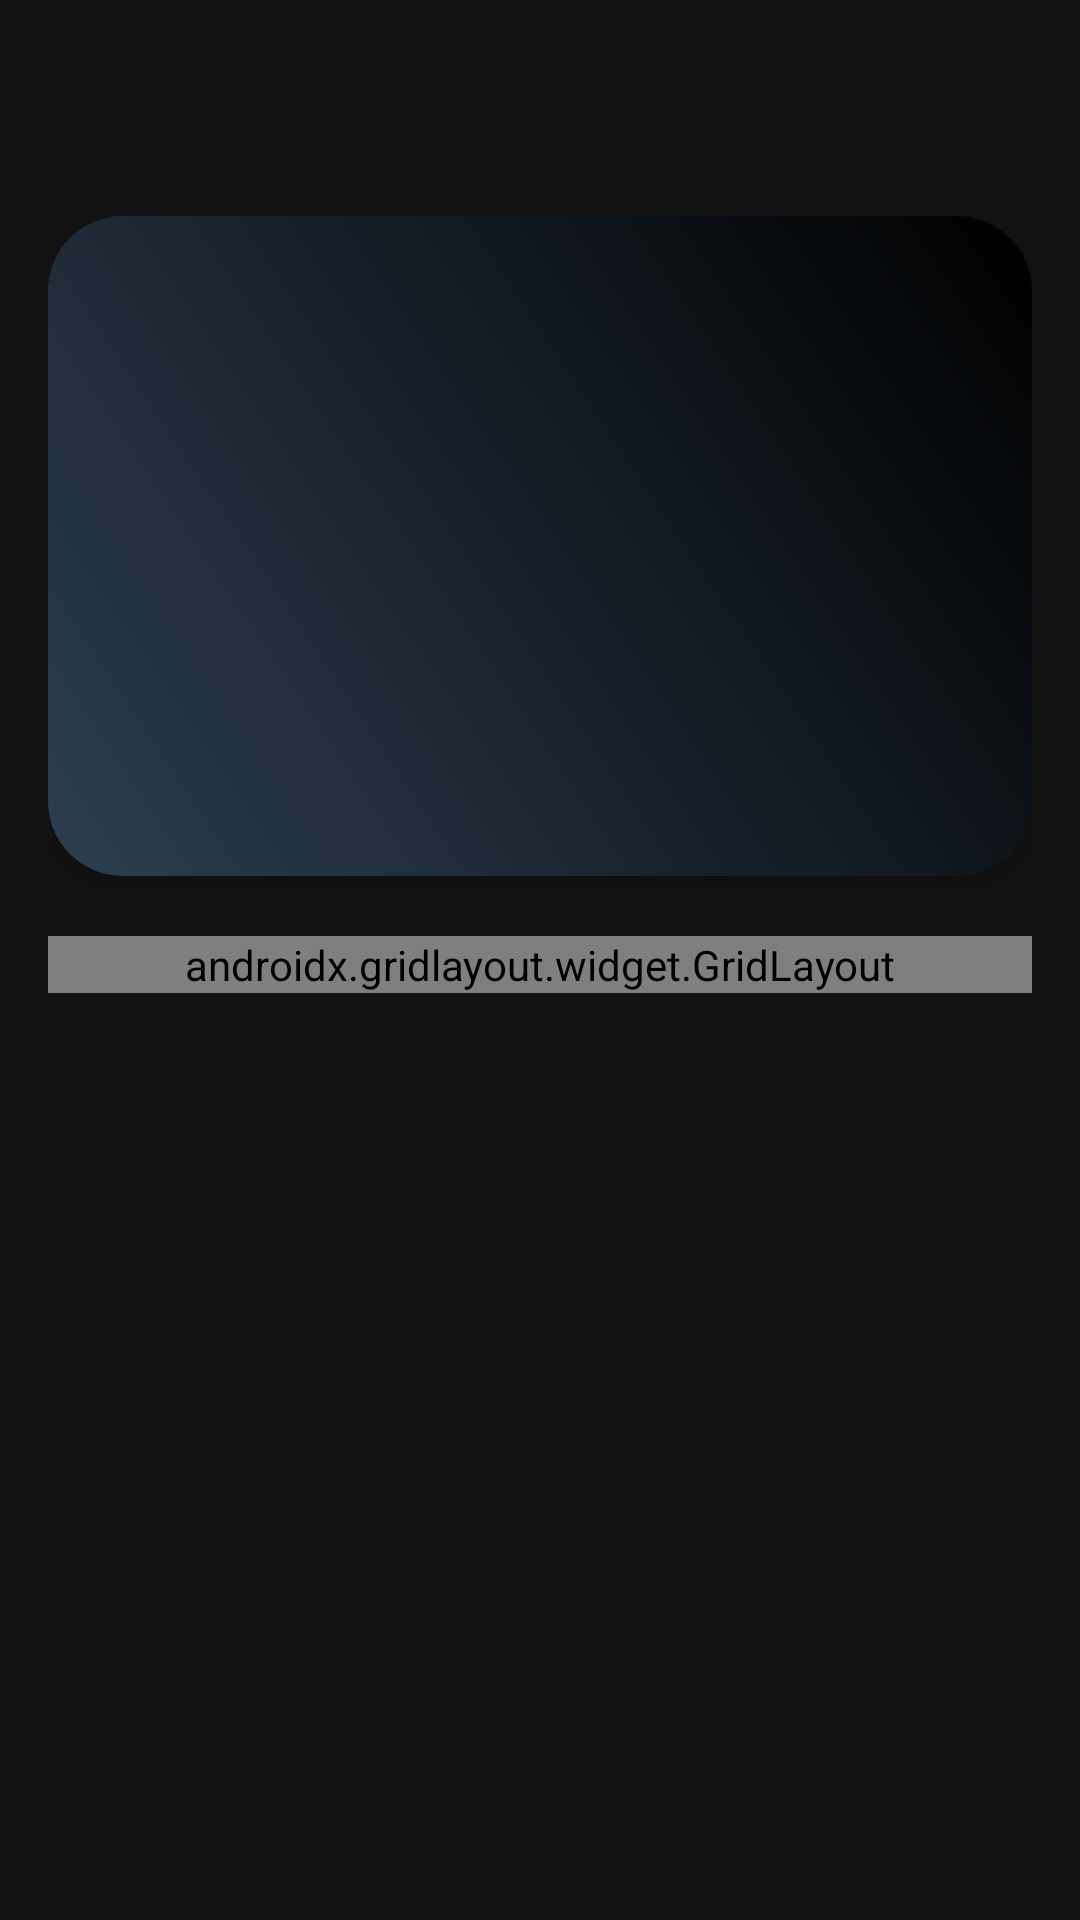

The Android layout XML behind this screen, and the referenced resources:
<!-- AndroidManifest.xml: application theme Theme.IPTVPlayer -->
<!-- res/layout/activity_main.xml -->
<?xml version="1.0" encoding="utf-8"?>
<androidx.drawerlayout.widget.DrawerLayout 
    xmlns:android="http://schemas.android.com/apk/res/android"
    xmlns:app="http://schemas.android.com/apk/res-auto"
    android:id="@+id/drawerLayout"
    android:layout_width="match_parent"
    android:layout_height="match_parent"
    android:background="@drawable/bg_dashboard_gradient">

    <androidx.coordinatorlayout.widget.CoordinatorLayout
        android:layout_width="match_parent"
        android:layout_height="match_parent">

        <com.google.android.material.appbar.AppBarLayout
            android:layout_width="match_parent"
            android:layout_height="wrap_content"
            android:background="@android:color/transparent"
            app:elevation="0dp">
            
            <androidx.appcompat.widget.Toolbar
                android:id="@+id/toolbar"
                android:layout_width="match_parent"
                android:layout_height="?attr/actionBarSize"
                app:titleTextColor="#FFFFFF" />
        </com.google.android.material.appbar.AppBarLayout>

        <FrameLayout
            android:id="@+id/fragment_container"
            android:layout_width="match_parent"
            android:layout_height="match_parent"
            android:visibility="gone"
            app:layout_behavior="@string/appbar_scrolling_view_behavior" />

        <androidx.core.widget.NestedScrollView
            android:id="@+id/dashboard_view"
            android:layout_width="match_parent"
            android:layout_height="match_parent"
            android:fillViewport="true"
            app:layout_behavior="@string/appbar_scrolling_view_behavior">

            <LinearLayout
                android:layout_width="match_parent"
                android:layout_height="wrap_content"
                android:orientation="vertical"
                android:padding="16dp">

                <com.google.android.material.card.MaterialCardView
                    android:layout_width="match_parent"
                    android:layout_height="220dp"
                    android:layout_marginBottom="20dp"
                    app:cardElevation="8dp"
                    app:cardCornerRadius="25dp">
                    
                    <ImageView
                        android:id="@+id/bannerImage"
                        android:layout_width="match_parent"
                        android:layout_height="match_parent"
                        android:scaleType="centerCrop"
                        android:src="@drawable/bg_category_gradient" />
                </com.google.android.material.card.MaterialCardView>

                <androidx.gridlayout.widget.GridLayout
                    android:id="@+id/mainGridLayout"
                    android:layout_width="match_parent"
                    android:layout_height="wrap_content"
                    app:columnCount="2"
                    app:alignmentMode="alignMargins">

                    <include
                        android:id="@+id/mainBtnLive"
                        layout="@layout/item_dashboard_button"
                        app:layout_columnWeight="1" />

                    <include
                        android:id="@+id/mainBtnMovies"
                        layout="@layout/item_dashboard_button"
                        app:layout_columnWeight="1" />

                    <include
                        android:id="@+id/mainBtnSeries"
                        layout="@layout/item_dashboard_button"
                        app:layout_columnWeight="1" />

                    <include
                        android:id="@+id/mainBtnSchedule"
                        layout="@layout/item_dashboard_button"
                        app:layout_columnWeight="1" />

                </androidx.gridlayout.widget.GridLayout>

                <View
                    android:layout_width="match_parent"
                    android:layout_height="80dp" />

            </LinearLayout>
        </androidx.core.widget.NestedScrollView>

    </androidx.coordinatorlayout.widget.CoordinatorLayout>

    <com.google.android.material.navigation.NavigationView
        android:id="@+id/navView"
        android:layout_width="wrap_content"
        android:layout_height="match_parent"
        android:layout_gravity="start"
        android:background="#1A1A1A"
        app:itemTextColor="#FFFFFF"
        app:itemIconTint="#FFFFFF"
        app:menu="@menu/nav_menu" />

</androidx.drawerlayout.widget.DrawerLayout>
<!-- res/layout/item_dashboard_button.xml (included above) -->
<?xml version="1.0" encoding="utf-8"?>
<com.google.android.material.card.MaterialCardView xmlns:android="http://schemas.android.com/apk/res/android"
    xmlns:app="http://schemas.android.com/apk/res-auto"
    android:layout_width="0dp" 
    android:layout_height="120dp" 
    android:layout_margin="8dp"
    android:layout_columnWeight="1"
    android:layout_gravity="fill_horizontal"
    app:cardCornerRadius="15dp" 
    app:cardBackgroundColor="#33FFFFFF" 
    app:strokeColor="#55FFFFFF" 
    app:strokeWidth="1dp"
    android:clickable="true"
    android:focusable="true"
    android:foreground="?attr/selectableItemBackground">
    
    <LinearLayout 
        android:layout_width="match_parent" 
        android:layout_height="match_parent"
        android:gravity="center" 
        android:orientation="vertical">

        <ImageView 
            android:id="@+id/btnIcon" 
            android:layout_width="40dp" 
            android:layout_height="40dp" 
            android:src="@android:drawable/ic_media_play" 
            app:tint="#FFFFFF" />

        <TextView 
            android:id="@+id/btnText" 
            android:layout_width="wrap_content" 
            android:layout_height="wrap_content"
            android:text="Live TV" 
            android:textColor="#FFFFFF" 
            android:layout_marginTop="8dp" 
            android:textStyle="bold" />

    </LinearLayout>
</com.google.android.material.card.MaterialCardView>
<!-- resources referenced by this layout -->
<resources>
  <!-- drawable bg_category_gradient (drawable) -->
  <?xml version="1.0" encoding="utf-8"?>
  <shape xmlns:android="http://schemas.android.com/apk/res/android">
      <gradient
          android:startColor="#2C3E50"
          android:endColor="#000000"
          android:angle="45"/>
      <corners android:radius="12dp"/>
  </shape>
  <style name="Theme.IPTVPlayer" parent="Theme.MaterialComponents.DayNight.NoActionBar">
          <item name="colorPrimary">@color/accent_primary</item>
          <item name="colorPrimaryVariant">@color/accent_secondary</item>
          <item name="colorOnPrimary">@color/bg_primary</item>
          <item name="colorSecondary">@color/accent_primary</item>
          <item name="colorOnSecondary">@color/bg_primary</item>
          <item name="android:colorBackground">@color/bg_primary</item>
          <item name="colorSurface">@color/bg_surface</item>
          <item name="colorOnSurface">@color/text_primary</item>
          <item name="android:statusBarColor">@color/bg_surface</item>
          <item name="android:navigationBarColor">@color/bg_primary</item>
          <item name="android:windowBackground">@color/bg_primary</item>
          
          <item name="android:textColorPrimary">@color/text_primary</item>
          <item name="android:textColorSecondary">@color/text_secondary</item>
          <item name="android:editTextColor">@color/text_primary</item>
          <item name="android:textColorHint">@color/text_hint</item>
          
          <item name="materialAlertDialogTheme">@style/DarkAlertDialog</item>
      </style>
  <color name="accent_primary">#FF00E676</color>
  <color name="accent_secondary">#FF00C853</color>
  <color name="bg_primary">#FF121212</color>
  <color name="bg_surface">#FF1E1E1E</color>
  <color name="text_primary">#FFFFFFFF</color>
  <color name="text_secondary">#FFB0B0B0</color>
  <color name="text_hint">#FF757575</color>
  <style name="DarkAlertDialog" parent="ThemeOverlay.MaterialComponents.MaterialAlertDialog">
          <item name="colorSurface">@color/bg_surface</item>
          <item name="colorOnSurface">@color/text_primary</item>
          <item name="android:background">@color/bg_surface</item>
          <item name="buttonBarPositiveButtonStyle">@style/AccentButtonStyle</item>
      </style>
  <style name="AccentButtonStyle" parent="Widget.MaterialComponents.Button.TextButton.Dialog">
          <item name="android:textColor">@color/accent_primary</item>
      </style>
</resources>
